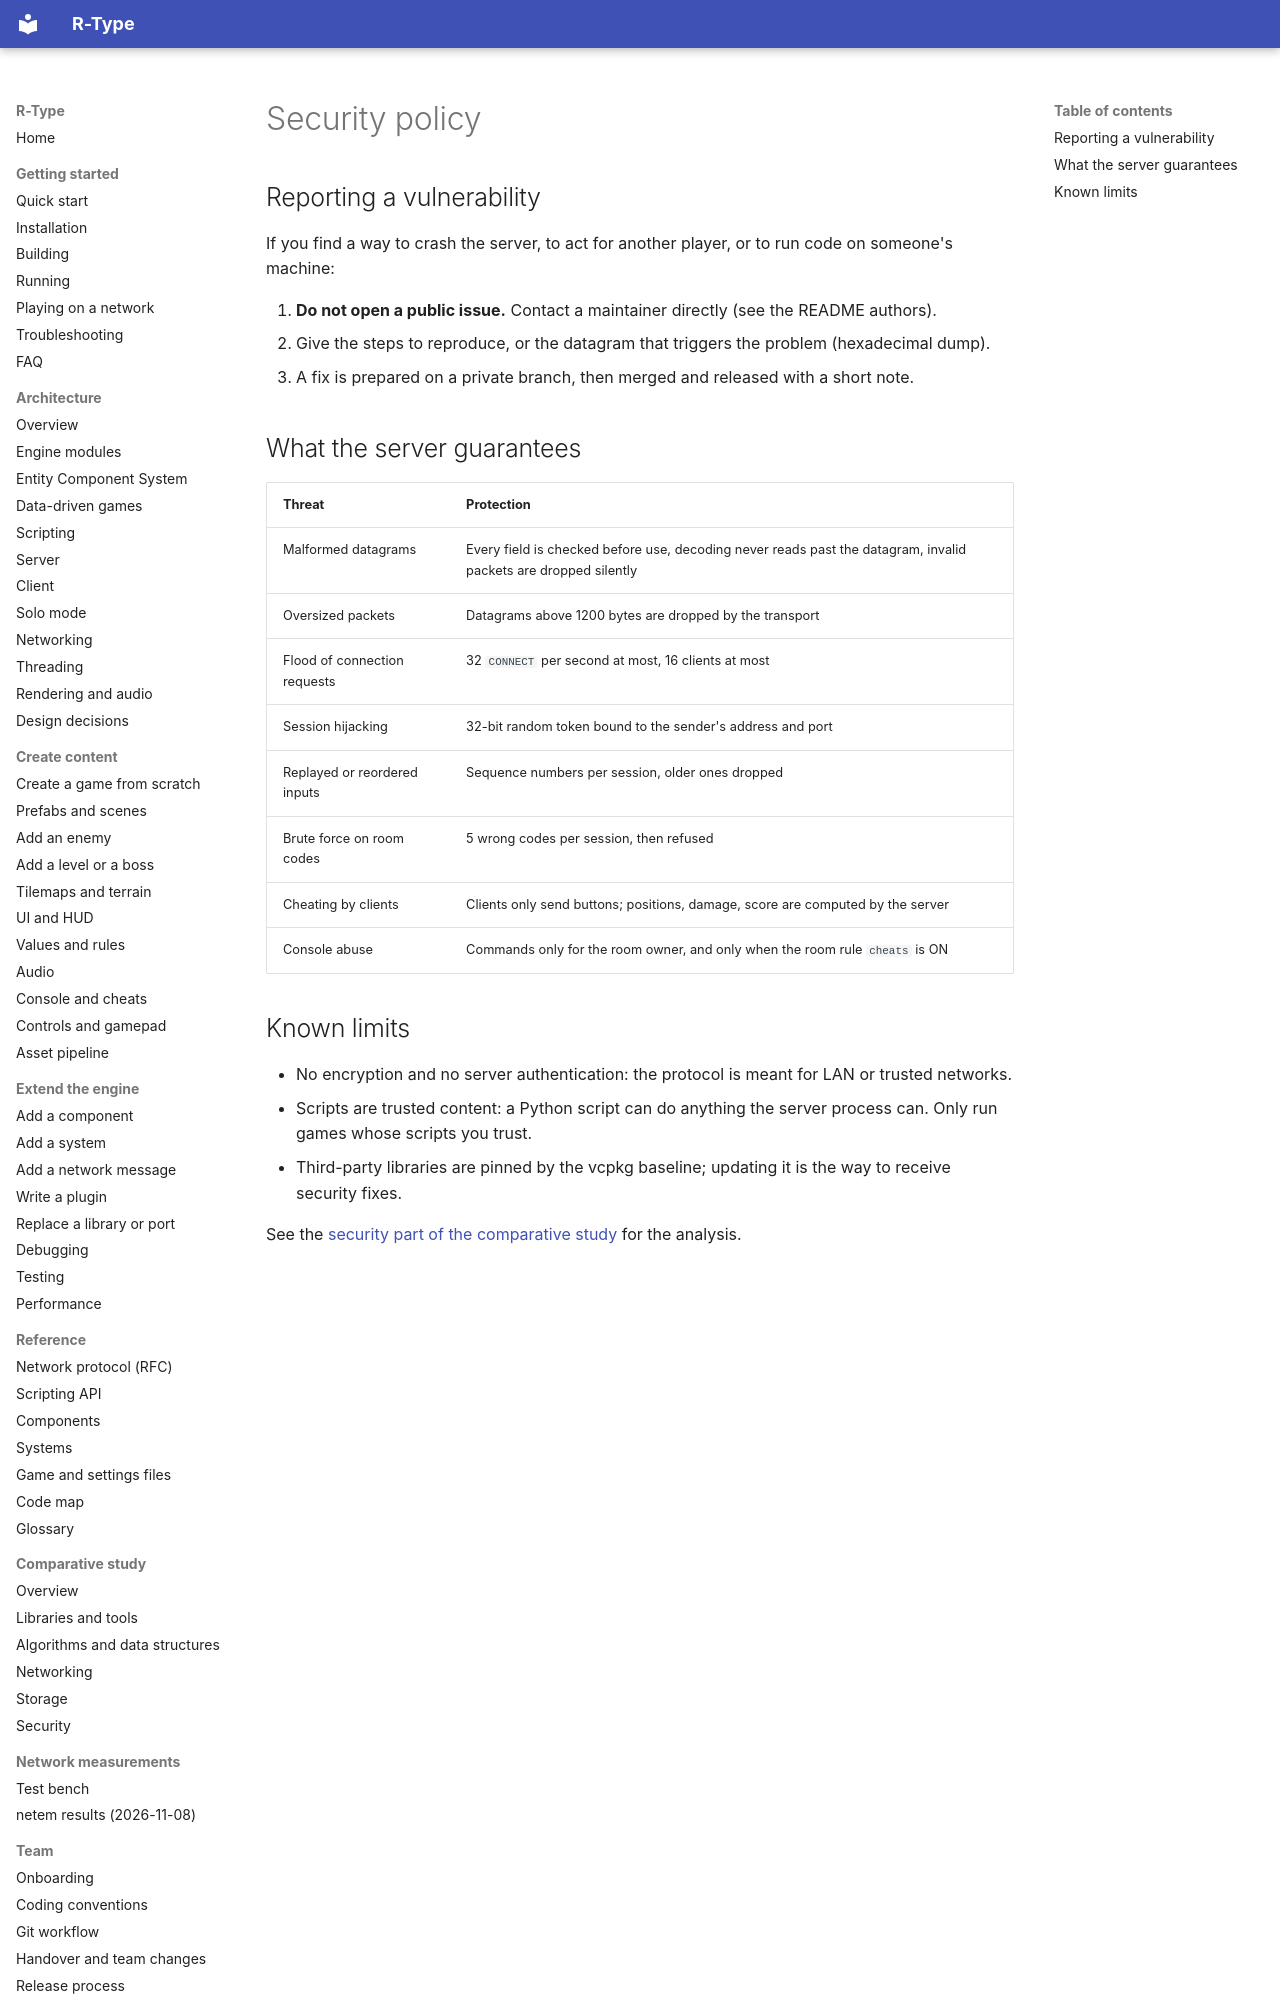

repository: NathanMuzay/RType · page: contributing/security-policy/index.html · generator: mkdocs

# Security policy

## Reporting a vulnerability

If you find a way to crash the server, to act for another player, or to run code on someone's machine:

1. **Do not open a public issue.** Contact a maintainer directly (see the README authors).
2. Give the steps to reproduce, or the datagram that triggers the problem (hexadecimal dump).
3. A fix is prepared on a private branch, then merged and released with a short note.

## What the server guarantees

| Threat | Protection |
|---|---|
| Malformed datagrams | Every field is checked before use, decoding never reads past the datagram, invalid packets are dropped silently |
| Oversized packets | Datagrams above 1200 bytes are dropped by the transport |
| Flood of connection requests | 32 `CONNECT` per second at most, 16 clients at most |
| Session hijacking | 32-bit random token bound to the sender's address and port |
| Replayed or reordered inputs | Sequence numbers per session, older ones dropped |
| Brute force on room codes | 5 wrong codes per session, then refused |
| Cheating by clients | Clients only send buttons; positions, damage, score are computed by the server |
| Console abuse | Commands only for the room owner, and only when the room rule `cheats` is ON |
